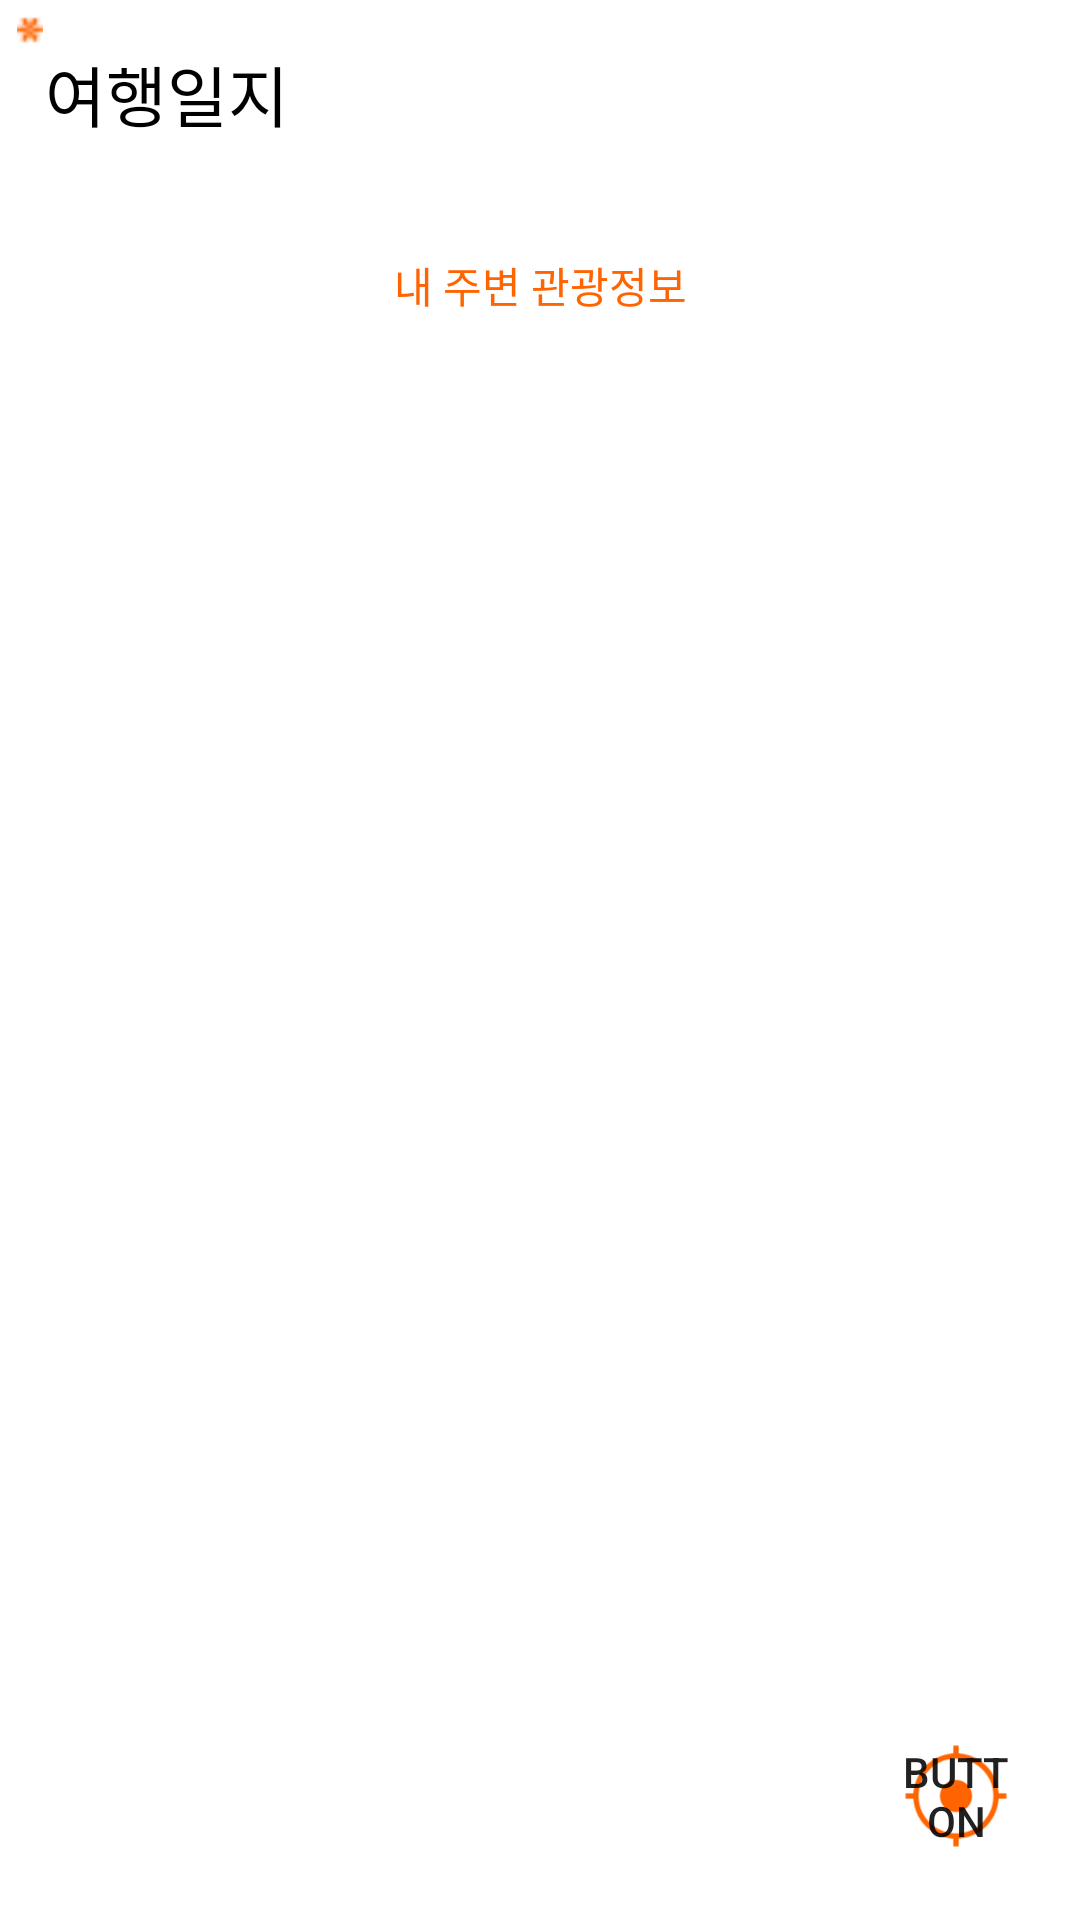

Layout XML and referenced resources for this Android screen:
<!-- AndroidManifest.xml: application theme Theme.Kakao_App -->
<!-- res/layout/fragment_trap.xml -->
<?xml version="1.0" encoding="utf-8"?>
<layout
    xmlns:android="http://schemas.android.com/apk/res/android"
    xmlns:tools="http://schemas.android.com/tools"
    xmlns:app="http://schemas.android.com/apk/res-auto"
    tools:context=".TrapLog.TrapFragment">





            <androidx.constraintlayout.widget.ConstraintLayout
                android:id="@+id/constraintLayout2"
                android:layout_width="match_parent"
                android:layout_height="match_parent"
                app:layout_anchor="@+id/constraintLayout2"
                app:layout_anchorGravity="center">

                <androidx.constraintlayout.widget.ConstraintLayout
                    android:id="@+id/linearLayoutCompat"
                    android:layout_width="wrap_content"
                    android:layout_height="wrap_content"
                    app:layout_constraintStart_toStartOf="parent"
                    app:layout_constraintTop_toTopOf="parent">

                    <ImageView
                        android:id="@+id/imageView"
                        android:layout_width="10dp"
                        android:layout_height="10dp"
                        android:scaleType="fitCenter"
                        android:src="@drawable/asdf"
                        app:layout_constraintBottom_toTopOf="@+id/trip"
                        app:layout_constraintEnd_toStartOf="@+id/trip" />

                    <TextView
                        android:id="@+id/trip"
                        android:layout_width="wrap_content"
                        android:layout_height="wrap_content"
                        android:layout_marginLeft="15dp"
                        android:layout_marginTop="15dp"
                        android:text="여행일지"
                        android:textColor="#000000"
                        android:textAppearance="@style/TextAppearance.AppCompat.Large"
                        app:layout_constraintStart_toStartOf="parent"
                        app:layout_constraintTop_toTopOf="parent" />

                </androidx.constraintlayout.widget.ConstraintLayout>


                <RelativeLayout
                    android:id="@+id/map_view"
                    android:layout_width="match_parent"
                    android:layout_height="0dp"
                    android:layout_marginTop="10dp"
                    android:gravity="center"
                    app:layout_constraintBottom_toBottomOf="parent"
                    app:layout_constraintEnd_toEndOf="parent"
                    app:layout_constraintStart_toStartOf="parent"
                    app:layout_constraintTop_toBottomOf="@+id/linearLayoutCompat">

                </RelativeLayout>

                <androidx.appcompat.widget.AppCompatButton
                    android:id="@+id/trapIf"
                    android:layout_width="120dp"
                    android:layout_height="30dp"
                    android:background="@drawable/white_edge"
                    android:elevation="50dp"
                    android:text="내 주변 관광정보"
                    android:textColor="@color/orange"
                    android:layout_marginTop="80dp"
                    app:layout_constraintEnd_toEndOf="parent"
                    app:layout_constraintStart_toStartOf="parent"
                    app:layout_constraintTop_toTopOf="parent">

                </androidx.appcompat.widget.AppCompatButton>

                <Button
                    android:id="@+id/button4"
                    android:layout_width="128px"
                    android:layout_height="128px"
                    android:text="Button"
                    android:layout_margin="20dp"
                    android:elevation="100dp"
                    app:layout_constraintEnd_toEndOf="parent"
                    android:background="@drawable/my_location"
                    app:layout_constraintBottom_toBottomOf="parent" />

                <androidx.constraintlayout.widget.ConstraintLayout
                    android:id="@+id/constraintLayout3"
                    android:layout_width="0dp"
                    android:layout_height="0dp"
                    app:layout_constraintBottom_toTopOf="@+id/map_view"
                    app:layout_constraintEnd_toEndOf="parent"
                    app:layout_constraintStart_toEndOf="@+id/linearLayoutCompat"
                    app:layout_constraintTop_toTopOf="parent">

                </androidx.constraintlayout.widget.ConstraintLayout>

            </androidx.constraintlayout.widget.ConstraintLayout>

    





</layout>
<!-- res/layout/comfirm_bottom_dialog.xml (included above) -->
<?xml version="1.0" encoding="utf-8"?>
<layout xmlns:tools="http://schemas.android.com/tools"
    xmlns:android="http://schemas.android.com/apk/res/android"
    xmlns:app="http://schemas.android.com/apk/res-auto">

    <androidx.constraintlayout.widget.ConstraintLayout
        android:layout_width="match_parent"
        android:layout_height="wrap_content"
        app:behavior_hideable="false"
        app:behavior_peekHeight="40dp"
        app:layout_behavior="com.google.android.material.bottomsheet.BottomSheetBehavior">

        <androidx.constraintlayout.widget.ConstraintLayout
            android:id="@+id/bottom_btn"
            android:layout_width="match_parent"
            android:layout_height="40dp"
            android:background="@color/orange"
            android:orientation="horizontal"
            app:layout_constraintEnd_toEndOf="parent"
            app:layout_constraintStart_toStartOf="parent"
            app:layout_constraintTop_toTopOf="parent">

            <TextView
                android:id="@+id/icon"
                android:layout_width="wrap_content"
                android:layout_height="wrap_content"
                android:text="↑"
                android:textColor="#ffffff"
                android:textStyle="bold"
                app:layout_constraintBottom_toBottomOf="parent"
                app:layout_constraintEnd_toEndOf="parent"
                app:layout_constraintHorizontal_chainStyle="packed"
                app:layout_constraintStart_toStartOf="parent"
                app:layout_constraintTop_toTopOf="parent" />

        </androidx.constraintlayout.widget.ConstraintLayout>

        <androidx.constraintlayout.widget.ConstraintLayout
            android:layout_width="match_parent"
            android:layout_height="520dp"
            android:background="@color/browser_actions_bg_grey"
            app:layout_constraintBottom_toBottomOf="parent"
            app:layout_constraintStart_toStartOf="parent"
            app:layout_constraintTop_toBottomOf="@id/bottom_btn">

            <TextView
                android:id="@+id/text"
                android:layout_width="wrap_content"
                android:layout_height="wrap_content"
                android:layout_marginTop="10dp"
                android:text="스토리북"
                app:layout_constraintEnd_toEndOf="parent"
                app:layout_constraintStart_toStartOf="parent"
                app:layout_constraintTop_toTopOf="parent" />

            <androidx.viewpager2.widget.ViewPager2
                android:id="@+id/bottom_sheet_recycler"
                android:layout_width="match_parent"
                android:layout_height="400dp"
                android:layout_margin="20dp"
                app:layout_constraintEnd_toEndOf="parent"
                app:layout_constraintStart_toStartOf="parent"
                app:layout_constraintTop_toBottomOf="@id/text" />

            <ImageButton
                android:id="@+id/cancel_button"
                android:layout_width="40dp"
                android:layout_height="40dp"
                android:layout_marginTop="10dp"
                android:layout_marginRight="10dp"
                app:layout_constraintEnd_toStartOf="@+id/upload_button"
                app:layout_constraintTop_toBottomOf="@+id/bottom_sheet_recycler"
                app:srcCompat="@drawable/ic_tab_feed_off" />

            <ImageButton
                android:id="@+id/upload_button"
                android:layout_width="40dp"
                android:layout_height="40dp"
                android:layout_marginTop="10dp"
                android:layout_marginRight="10dp"
                app:layout_constraintEnd_toEndOf="parent"
                app:layout_constraintTop_toBottomOf="@+id/bottom_sheet_recycler"
                app:srcCompat="@drawable/ic_tab_feed_off" />


        </androidx.constraintlayout.widget.ConstraintLayout>

    </androidx.constraintlayout.widget.ConstraintLayout>
</layout>
<!-- resources referenced by this layout -->
<resources>
  <color name="orange">#FF6400</color>
  <!-- drawable asdf: png bitmap (drawable-v24, 265 bytes) -->
  <!-- drawable ic_tab_feed_off: png bitmap (drawable, 872 bytes) -->
  <!-- drawable my_location: png bitmap (drawable, 1035 bytes) -->
  <style name="Theme.Kakao_App" parent="Theme.MaterialComponents.Light.DarkActionBar">
  
          
          <item name="colorPrimary">@color/btn_orange</item>
          <item name="colorPrimaryVariant">@color/purple_700</item>
          <item name="colorOnPrimary">@color/white</item>
          
          <item name="colorSecondary">@color/teal_200</item>
          <item name="colorSecondaryVariant">@color/teal_700</item>
          <item name="colorOnSecondary">@color/white</item>
          
          
          <item name="android:statusBarColor" tools:targetApi="l">@color/white</item>
          <item name="android:windowLightStatusBar" tools:targetApi="m">true</item>
          
          <item name="windowNoTitle">true</item>
      </style>
  <color name="btn_orange">#FF6400</color>
  <color name="purple_700">#FF3700B3</color>
  <color name="white">#FFFFFFFF</color>
  <color name="teal_200">#FF03DAC5</color>
  <color name="teal_700">#FF018786</color>
</resources>
